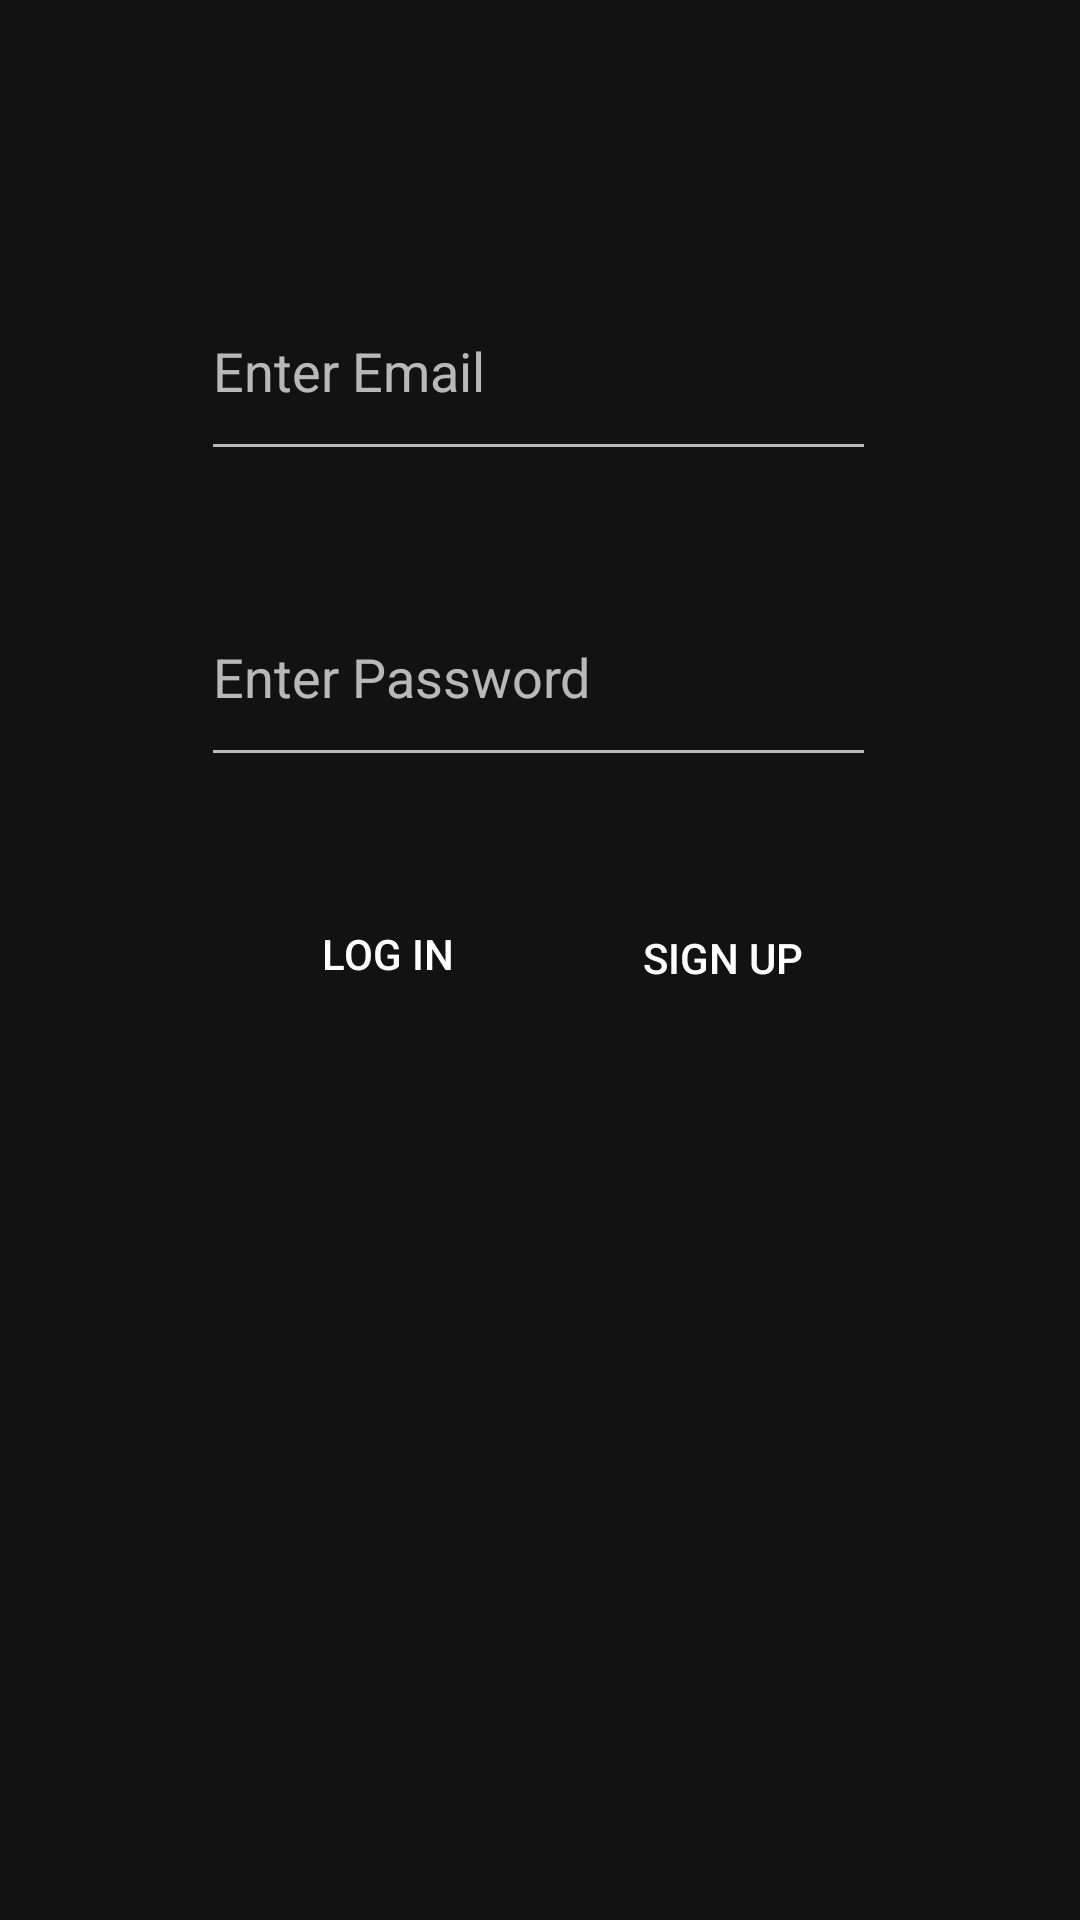

Write the Android layout XML for this screen, with the resource values it uses.
<!-- AndroidManifest.xml: application theme Theme.RunAdvisor -->
<!-- res/layout/activity_login.xml -->
<?xml version="1.0" encoding="utf-8"?>
<androidx.constraintlayout.widget.ConstraintLayout xmlns:android="http://schemas.android.com/apk/res/android"
    xmlns:app="http://schemas.android.com/apk/res-auto"
    android:id="@+id/mainLoginView"
    android:layout_width="match_parent"
    android:layout_height="match_parent">
    <EditText
        android:id="@+id/userEmail"
        android:layout_width="225dp"
        android:layout_height="70dp"
        android:layout_centerInParent="true"
        android:layout_marginTop="48dp"
        android:ems="10"
        android:hint="Enter Email"
        app:layout_constraintBottom_toBottomOf="parent"
        app:layout_constraintEnd_toEndOf="parent"
        app:layout_constraintHorizontal_bias="0.497"
        app:layout_constraintStart_toStartOf="parent"
        app:layout_constraintTop_toTopOf="parent"
        app:layout_constraintVertical_bias="0.075" />

    <EditText
        android:id="@+id/userPassword"
        android:layout_width="225dp"
        android:layout_height="70dp"
        android:layout_below="@id/userEmail"
        android:layout_centerHorizontal="true"
        android:layout_marginTop="32dp"
        android:ems="10"
        android:hint="Enter Password"
        app:layout_constraintEnd_toEndOf="parent"
        app:layout_constraintHorizontal_bias="0.497"
        app:layout_constraintStart_toStartOf="parent"
        app:layout_constraintTop_toBottomOf="@+id/userEmail" />

    <Button
        android:id="@+id/logInBtn"
        android:layout_width="wrap_content"
        android:layout_height="wrap_content"
        android:layout_below="@id/userPassword"
        android:layout_alignStart="@id/userPassword"
        android:text="Log In"
        android:background="@drawable/button"
        android:textColor="@color/white"
        app:layout_constraintBottom_toBottomOf="parent"
        app:layout_constraintEnd_toEndOf="parent"
        app:layout_constraintHorizontal_bias="0.312"
        app:layout_constraintStart_toStartOf="parent"
        app:layout_constraintTop_toBottomOf="@+id/userPassword"
        app:layout_constraintVertical_bias="0.105" />

    <Button
        android:id="@+id/signUpBtn"
        android:layout_width="wrap_content"
        android:layout_height="wrap_content"
        android:text="Sign Up"
        android:background="@drawable/button"
        android:textColor="@color/white"
        app:layout_constraintBottom_toBottomOf="parent"
        app:layout_constraintEnd_toEndOf="parent"
        app:layout_constraintHorizontal_bias="0.243"
        app:layout_constraintStart_toEndOf="@+id/logInBtn"
        app:layout_constraintTop_toBottomOf="@+id/userPassword"
        app:layout_constraintVertical_bias="0.109" />



</androidx.constraintlayout.widget.ConstraintLayout>
<!-- resources referenced by this layout -->
<resources>
  <color name="white">#FFFFFFFF</color>
  <style name="Theme.RunAdvisor" parent="Theme.MaterialComponents.NoActionBar">
          
          <item name="colorPrimary">@color/white</item>
          <item name="colorPrimaryVariant">@color/purple_700</item>
          <item name="colorOnPrimary">@color/white</item>
          
          <item name="colorSecondary">@color/teal_200</item>
          <item name="colorSecondaryVariant">@color/zonfri</item>
          <item name="colorOnSecondary">@color/backgrounddark</item>
          
          <item name="android:statusBarColor">?attr/colorOnSecondary</item>
          
      </style>
  <color name="purple_700">#FF3700B3</color>
  <color name="teal_200">#FF03DAC5</color>
  <color name="zonfri">#5faa63</color>
  <color name="backgrounddark">#121212</color>
</resources>
